Image classification data set "assets" (SirYorch/mobile-app-zernike-shape-signature on GitHub). Class labels (3): circle, square, triangle.

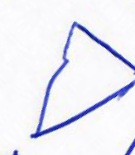
Label: triangle

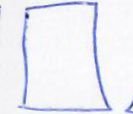
Label: square

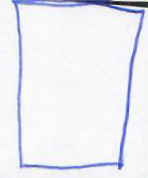
Label: square

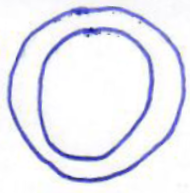
Label: circle

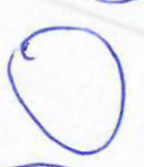
Label: circle

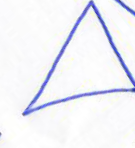
Label: triangle
